Labelled photos from "Gesture-Recognition-Prototype-using-OpenCv-TensorFlow-GPU", an image-classification folder in Deepansh2610/Gesture-Recognition-Prototype-using-OpenCv-TensorFlow-GPU. The possible labels are: stop, thumbs down, thumbs up.

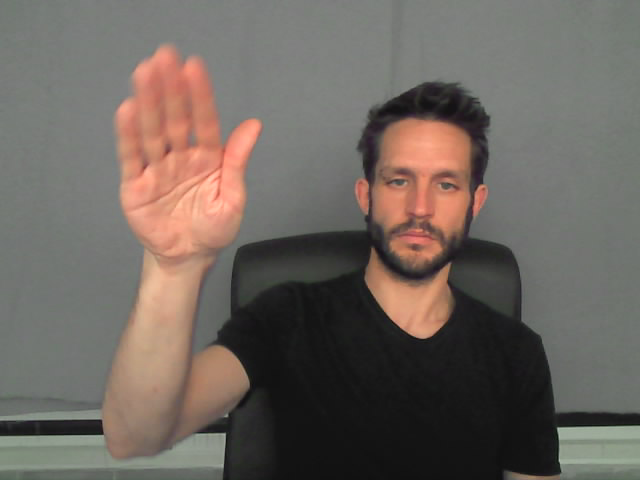
Label: stop

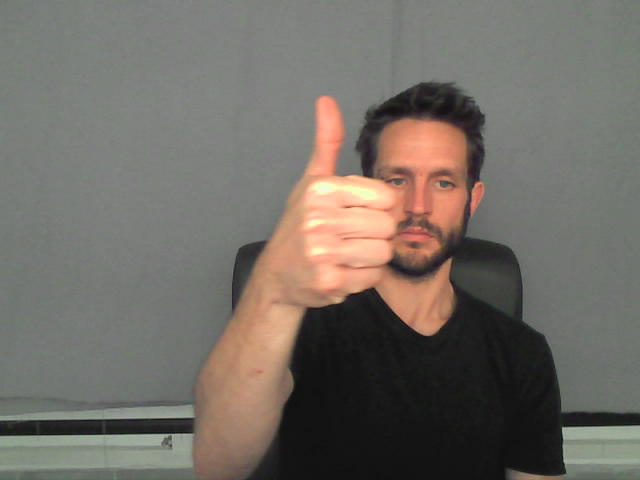
Label: thumbs up

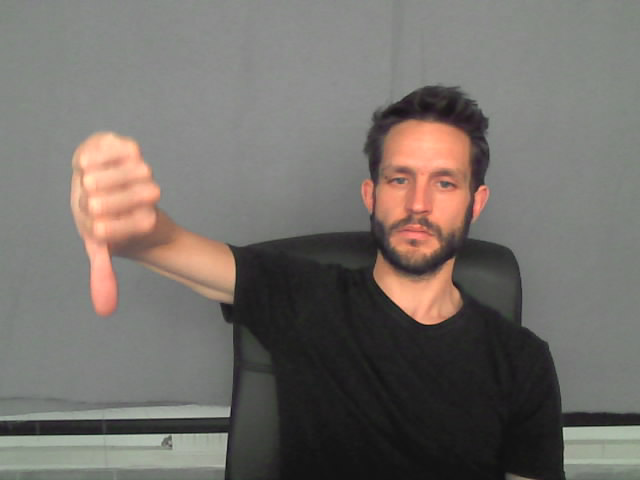
Label: thumbs down

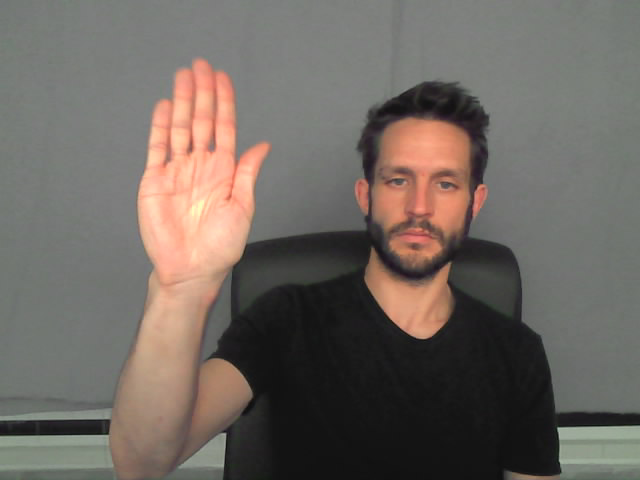
Label: stop

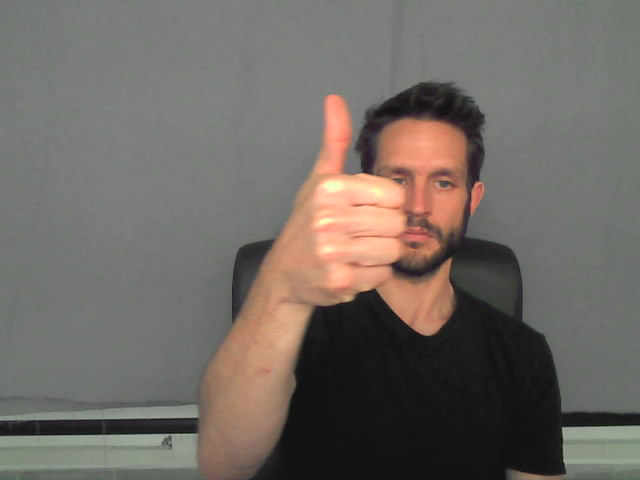
Label: thumbs up

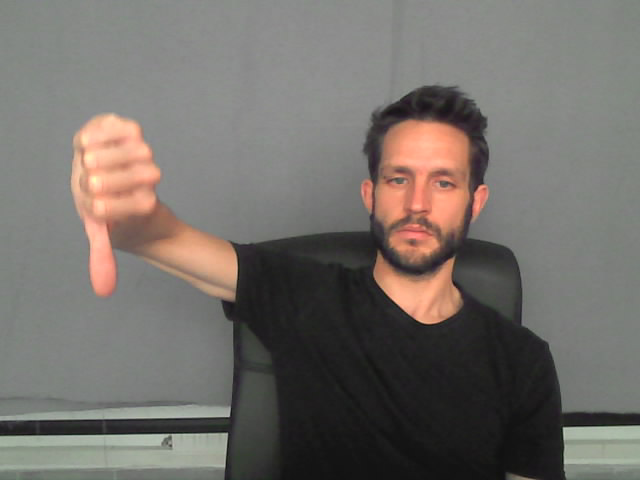
Label: thumbs down
